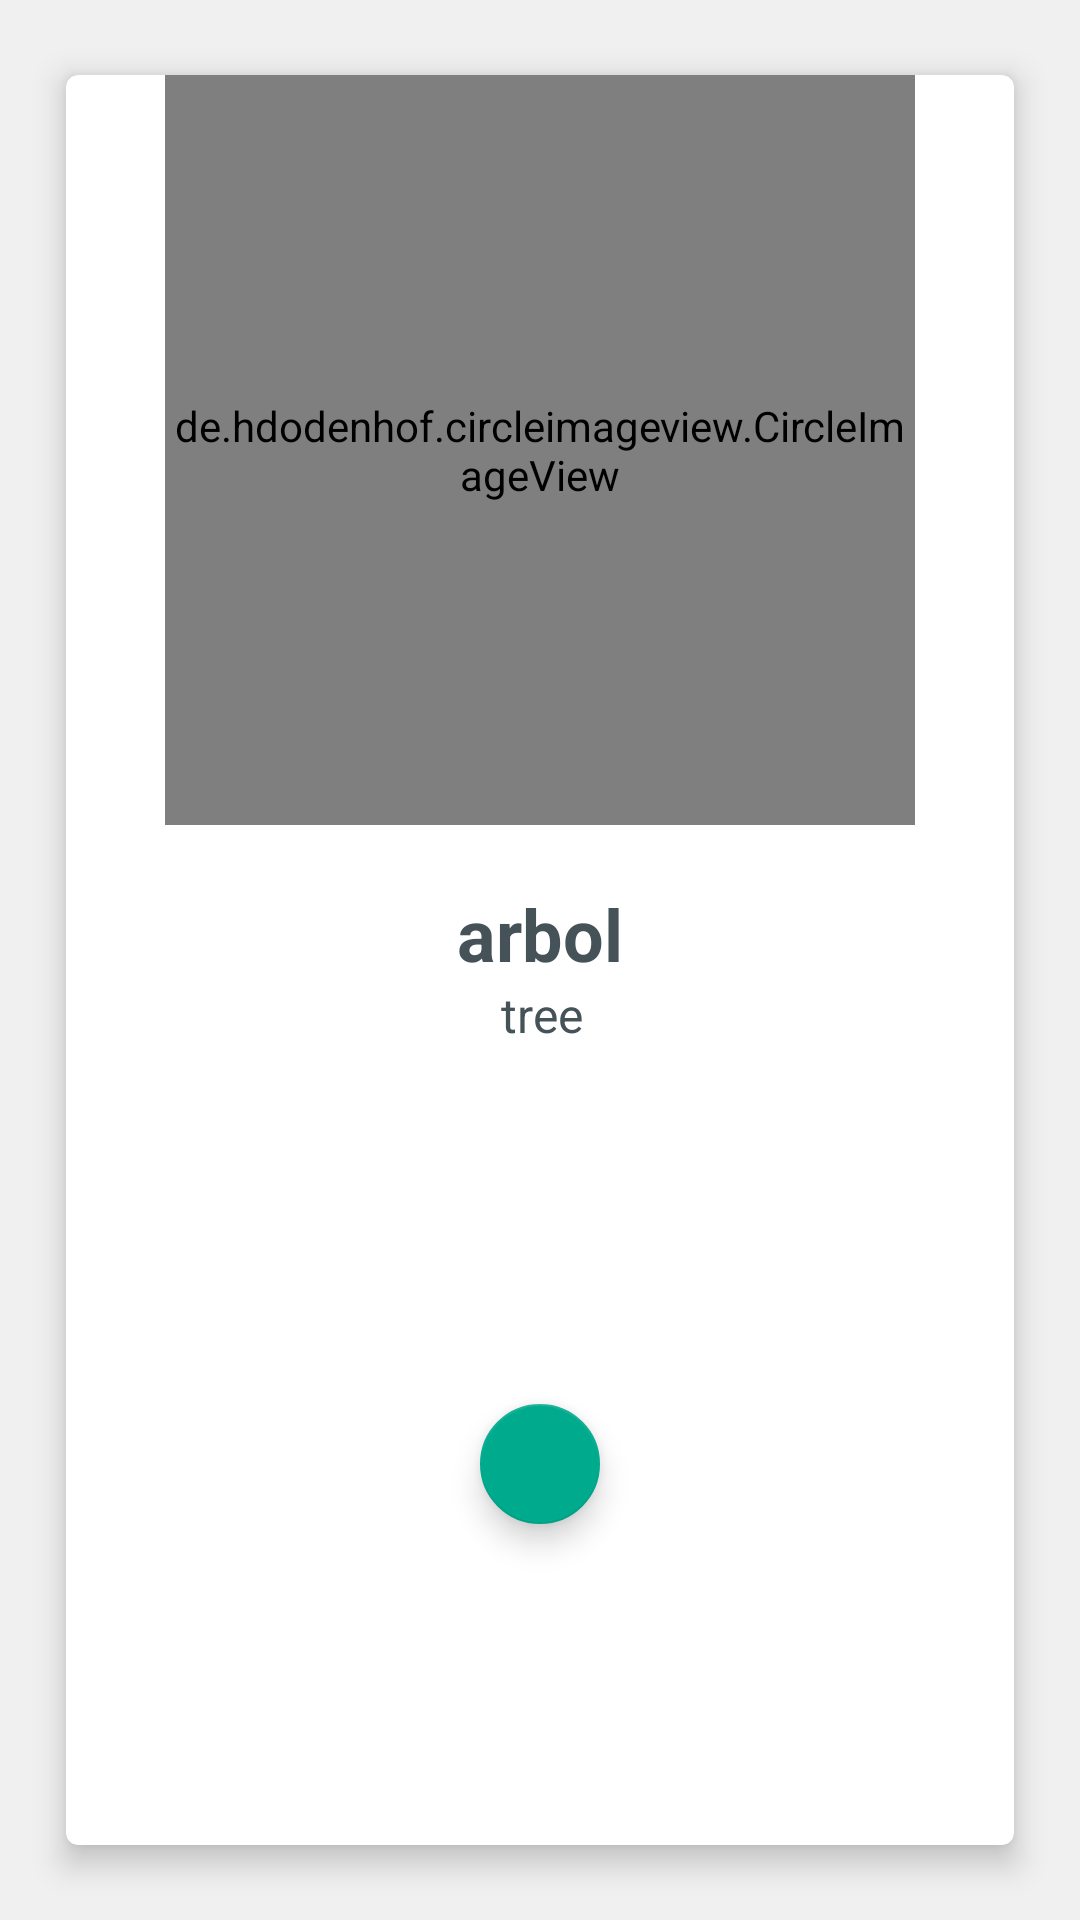

Layout XML and referenced resources for this Android screen:
<!-- AndroidManifest.xml: application theme AppTheme -->
<!-- res/layout/activity_imageview.xml -->
<?xml version="1.0" encoding="utf-8"?>
<android.support.constraint.ConstraintLayout xmlns:android="http://schemas.android.com/apk/res/android"
    xmlns:app="http://schemas.android.com/apk/res-auto"
    xmlns:tools="http://schemas.android.com/tools"
    android:layout_width="match_parent"
    android:layout_height="match_parent"
    xmlns:card_view="http://schemas.android.com/apk/res-auto"
    tools:context=".VerificationActivity">

    <android.support.v7.widget.CardView
        android:id="@+id/imageReviewCardView"
        android:layout_width="match_parent"
        android:layout_height="match_parent"
        android:layout_marginBottom="16dp"
        android:layout_marginLeft="16dp"
        android:layout_marginRight="16dp"
        android:layout_marginTop="16dp"
        app:layout_constraintBottom_toBottomOf="parent"
        app:layout_constraintEnd_toEndOf="parent"
        app:layout_constraintStart_toStartOf="parent"
        app:layout_constraintTop_toTopOf="parent"
        app:layout_constraintVertical_bias="1.0"
        card_view:cardUseCompatPadding="true"
        card_view:cardPreventCornerOverlap="false"
        card_view:cardCornerRadius="4dp"
        card_view:cardElevation="6dp">

        <android.support.constraint.ConstraintLayout
            android:layout_width="match_parent"
            android:layout_height="match_parent">

            <de.hdodenhof.circleimageview.CircleImageView xmlns:app="http://schemas.android.com/apk/res-auto"
                android:id="@+id/photoImageView"
                android:layout_width="250dp"
                android:layout_height="250dp"
                android:layout_marginEnd="8dp"
                android:layout_marginLeft="8dp"
                android:layout_marginRight="8dp"
                android:layout_marginStart="8dp"
                android:src="@drawable/ic_dashboard_black_24dp"
                app:civ_border_color="#e7e7e7"
                app:civ_border_width="4dp"
                app:layout_constraintEnd_toEndOf="parent"
                app:layout_constraintStart_toStartOf="parent"
                tools:layout_editor_absoluteY="71dp" />

            <TextView
                android:id="@+id/titleTextView"
                android:layout_width="wrap_content"
                android:layout_height="wrap_content"
                android:layout_marginTop="20dp"
                android:gravity="center"
                android:text="arbol"
                android:textSize="24dp"
                android:textStyle="bold"
                app:layout_constraintEnd_toEndOf="parent"
                app:layout_constraintStart_toStartOf="parent"
                app:layout_constraintTop_toBottomOf="@+id/photoImageView" />

            <TextView
                android:id="@+id/translationTextView"
                android:layout_width="wrap_content"
                android:layout_height="wrap_content"
                android:layout_marginBottom="8dp"
                android:layout_marginEnd="8dp"
                android:layout_marginLeft="8dp"
                android:layout_marginRight="8dp"
                android:layout_marginStart="8dp"
                android:gravity="center"
                android:text="tree"
                android:textSize="16dp"
                app:layout_constraintBottom_toTopOf="@+id/feedbackTextView"
                app:layout_constraintEnd_toEndOf="parent"
                app:layout_constraintHorizontal_bias="0.501"
                app:layout_constraintStart_toStartOf="parent"
                app:layout_constraintTop_toBottomOf="@+id/titleTextView"
                app:layout_constraintVertical_bias="0.0" />

            <android.support.design.widget.FloatingActionButton

                android:id="@+id/actionButton"
                android:layout_width="wrap_content"
                android:layout_height="wrap_content"
                android:layout_gravity="end|bottom"
                android:layout_marginBottom="8dp"
                android:layout_marginEnd="8dp"
                android:layout_marginLeft="8dp"
                android:layout_marginRight="8dp"
                android:layout_marginStart="8dp"
                android:layout_marginTop="20dp"
                android:background="@color/colorPrimaryDark"
                app:backgroundTint="@color/colorPrimary"
                android:src="@drawable/ic_check_white_24"
                app:fabSize="mini"
                app:layout_constraintBottom_toBottomOf="parent"
                app:layout_constraintEnd_toEndOf="parent"
                app:layout_constraintStart_toStartOf="parent"
                app:layout_constraintTop_toBottomOf="@+id/translationTextView" />

        </android.support.constraint.ConstraintLayout>

    </android.support.v7.widget.CardView>


</android.support.constraint.ConstraintLayout>
<!-- resources referenced by this layout -->
<resources>
  <color name="colorPrimary">#00AA8D</color>
  <color name="colorPrimaryDark">#008975</color>
  <style name="AppTheme" parent="Theme.AppCompat.Light.DarkActionBar">
          
          <item name="colorPrimary">@color/colorPrimary</item>
          <item name="colorPrimaryDark">@color/colorPrimaryDark</item>
          <item name="colorAccent">@color/colorAccent</item>
          <item name="android:windowBackground">@color/background</item>
          <item name="android:textViewStyle">@style/MyTextViewStyle</item>
      </style>
  <color name="colorAccent">#FFA000</color>
  <color name="background">#F0F0F0</color>
  <style name="MyTextViewStyle" parent="android:Widget.TextView">
          <item name="android:textColor">@color/textColor</item>
      </style>
  <color name="textColor">#455358</color>
</resources>
